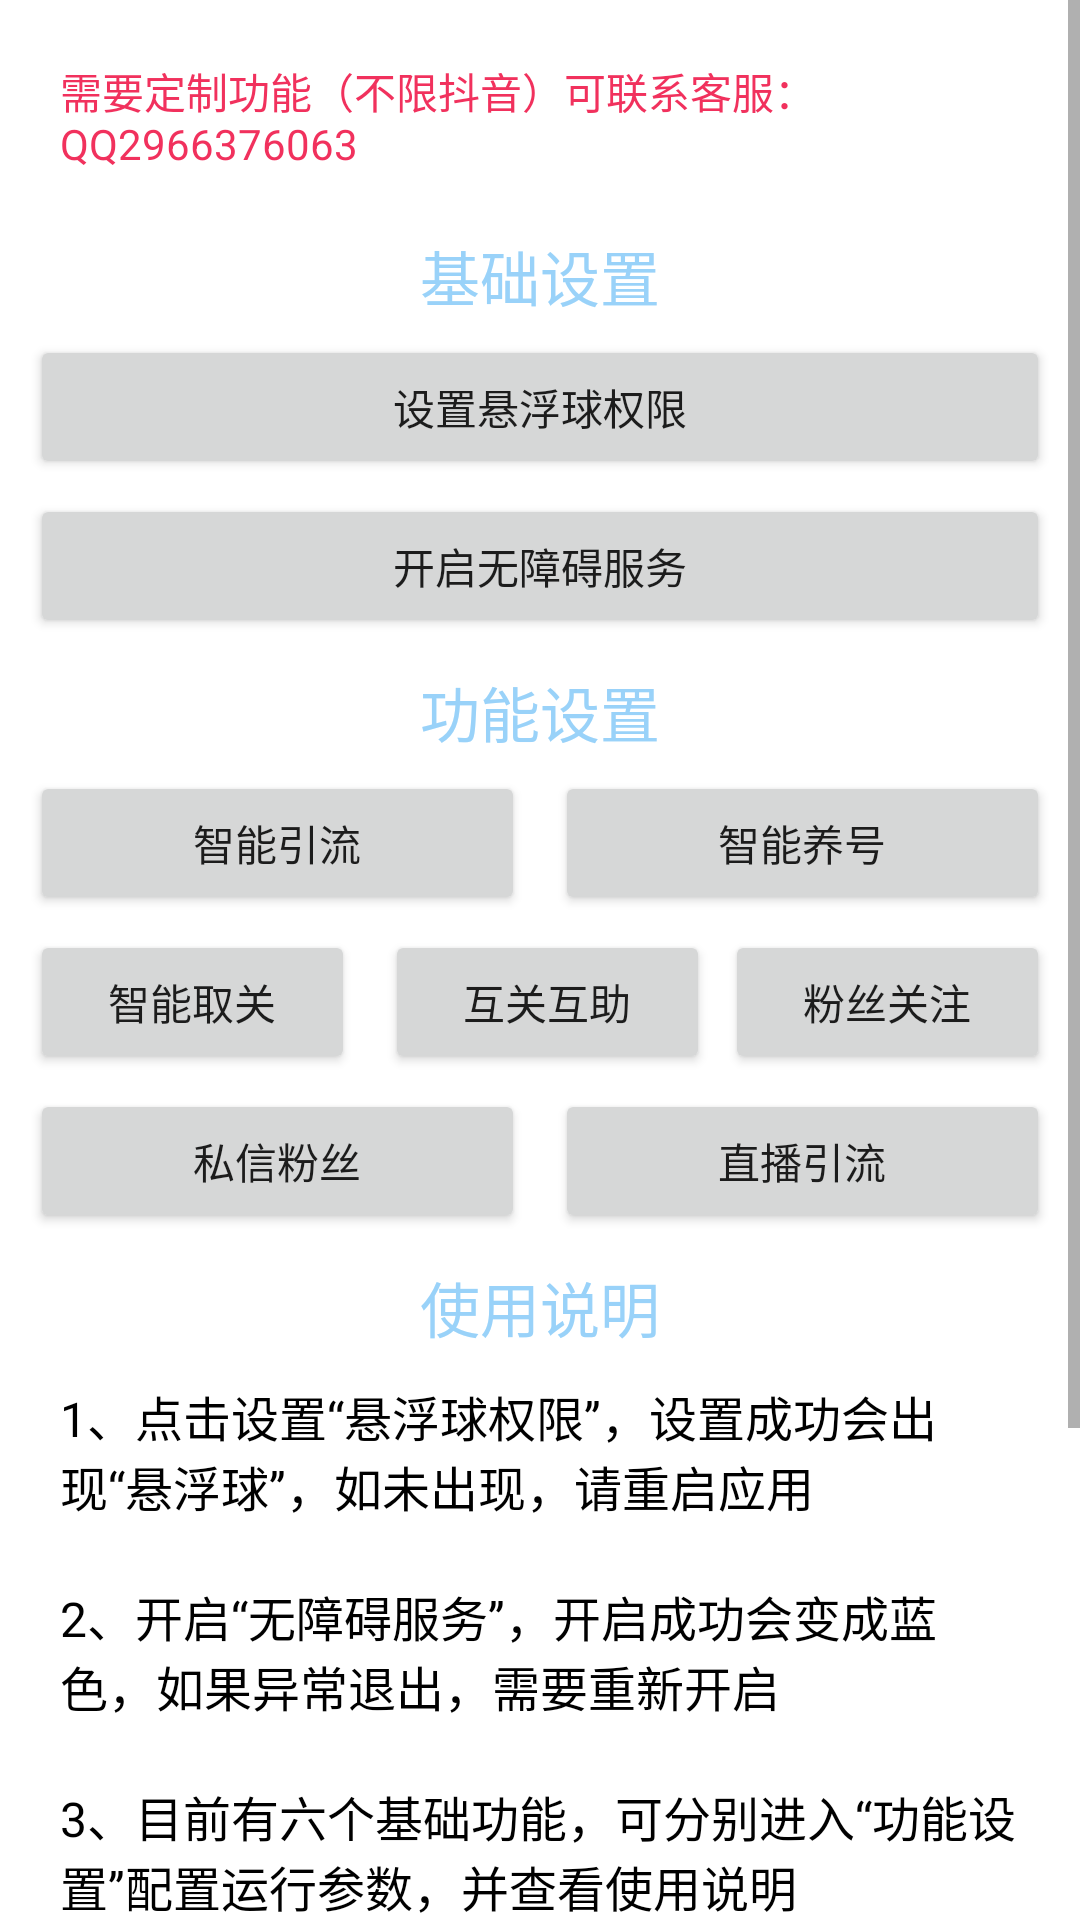

The Android layout XML behind this screen, and the referenced resources:
<!-- AndroidManifest.xml: application theme AppTheme -->
<!-- res/layout/activity_main_old.xml -->
<?xml version="1.0" encoding="utf-8"?>
<RelativeLayout android:background="#ffffffff" android:layout_width="fill_parent" android:layout_height="fill_parent"
  xmlns:android="http://schemas.android.com/apk/res/android">
    <ScrollView android:layout_width="fill_parent" android:layout_height="fill_parent">
        <LinearLayout android:gravity="left" android:orientation="vertical" android:padding="10.0dip" android:layout_width="fill_parent" android:layout_height="wrap_content">
            <TextView android:textSize="14.0sp" android:textColor="#fff1315d" android:padding="10.0dip" android:layout_width="wrap_content" android:layout_height="wrap_content" android:text="需要定制功能（不限抖音）可联系客服：QQ2966376063" />
            <TextView android:textSize="20.0sp" android:textColor="#ff99d2f9" android:gravity="center" android:paddingTop="10.0dip" android:layout_width="fill_parent" android:layout_height="wrap_content" android:text="基础设置" />
            <Button android:id="@id/setBallPermission" android:layout_width="fill_parent" android:layout_height="wrap_content" android:layout_marginTop="5.0dip" android:text="设置悬浮球权限" />
            <Button android:id="@id/setAccessibilityPermission" android:layout_width="fill_parent" android:layout_height="wrap_content" android:layout_marginTop="5.0dip" android:text="开启无障碍服务" />
            <TextView android:textSize="20.0sp" android:textColor="#ff99d2f9" android:gravity="center" android:paddingTop="10.0dip" android:layout_width="fill_parent" android:layout_height="wrap_content" android:text="功能设置" />
            <LinearLayout android:orientation="horizontal" android:layout_width="fill_parent" android:layout_height="wrap_content">
                <Button android:id="@id/funcDyYingLiu" android:layout_width="fill_parent" android:layout_height="wrap_content" android:layout_marginTop="5.0dip" android:layout_marginRight="5.0dip" android:text="智能引流" android:layout_weight="1.0" />
                <Button android:id="@id/funcDyYangHao" android:layout_width="fill_parent" android:layout_height="wrap_content" android:layout_marginLeft="5.0dip" android:layout_marginTop="5.0dip" android:text="智能养号" android:layout_weight="1.0" />
            </LinearLayout>
            <LinearLayout android:orientation="horizontal" android:layout_width="fill_parent" android:layout_height="wrap_content">
                <Button android:id="@id/funcDyQuGuan" android:layout_width="fill_parent" android:layout_height="wrap_content" android:layout_marginTop="5.0dip" android:layout_marginRight="5.0dip" android:text="智能取关" android:layout_weight="1.0" />
                <Button android:id="@id/funcDyBothGuan" android:layout_width="fill_parent" android:layout_height="wrap_content" android:layout_marginLeft="5.0dip" android:layout_marginTop="5.0dip" android:text="互关互助" android:layout_weight="1.0" />
                <Button android:id="@id/funcDyFenGuan" android:layout_width="fill_parent" android:layout_height="wrap_content" android:layout_marginLeft="5.0dip" android:layout_marginTop="5.0dip" android:text="粉丝关注" android:layout_weight="1.0" />
            </LinearLayout>
            <LinearLayout android:orientation="horizontal" android:layout_width="fill_parent" android:layout_height="wrap_content">
                <Button android:id="@id/funcDyShiXing" android:layout_width="fill_parent" android:layout_height="wrap_content" android:layout_marginTop="5.0dip" android:layout_marginRight="5.0dip" android:text="私信粉丝" android:layout_weight="1.0" />
                <Button android:id="@id/funcDyLive" android:layout_width="fill_parent" android:layout_height="wrap_content" android:layout_marginLeft="5.0dip" android:layout_marginTop="5.0dip" android:text="直播引流" android:layout_weight="1.0" />
            </LinearLayout>
            <TextView android:textSize="20.0sp" android:textColor="#ff99d2f9" android:gravity="center" android:paddingTop="10.0dip" android:layout_width="fill_parent" android:layout_height="wrap_content" android:text="使用说明" />
            <TextView android:textSize="16.0sp" android:textColor="#ff000000" android:padding="10.0dip" android:layout_width="fill_parent" android:layout_height="wrap_content" android:text="1、点击设置“悬浮球权限”，设置成功会出现“悬浮球”，如未出现，请重启应用" />
            <TextView android:textSize="16.0sp" android:textColor="#ff000000" android:padding="10.0dip" android:layout_width="fill_parent" android:layout_height="wrap_content" android:text="2、开启“无障碍服务”，开启成功会变成蓝色，如果异常退出，需要重新开启" />
            <TextView android:textSize="16.0sp" android:textColor="#ff000000" android:padding="10.0dip" android:layout_width="fill_parent" android:layout_height="wrap_content" android:text="3、目前有六个基础功能，可分别进入“功能设置”配置运行参数，并查看使用说明" />
            <TextView android:textSize="16.0sp" android:textColor="#ff000000" android:padding="10.0dip" android:layout_width="fill_parent" android:layout_height="wrap_content" android:text="4、提前进入抖音的指定界面，点击“悬浮球”，运行指定功能" />
            <TextView android:textSize="16.0sp" android:textColor="#ff000000" android:padding="10.0dip" android:layout_width="fill_parent" android:layout_height="wrap_content" android:text="5、有任何问题，或需要定制新功能（不限抖音），可联系客服：QQ2966376063" />
            <TextView android:textSize="16.0sp" android:textColor="#ff000000" android:padding="10.0dip" android:layout_width="fill_parent" android:layout_height="wrap_content" android:text="6、随着抖音软件的升级，系统可能不兼容，可联系客服处理" />
        </LinearLayout>
    </ScrollView>
    <LinearLayout android:gravity="center" android:orientation="vertical" android:id="@id/activePage" android:background="#ffffffff" android:padding="20.0dip" android:visibility="gone" android:clickable="true" android:layout_width="fill_parent" android:layout_height="fill_parent">
        <TextView android:textSize="16.0sp" android:textColor="#fff1315d" android:padding="10.0dip" android:layout_width="wrap_content" android:layout_height="wrap_content" android:text="联系客服购买激活码：QQ2966376063" />
        <TextView android:textSize="14.0sp" android:textColor="#ff000000" android:id="@id/info" android:layout_width="wrap_content" android:layout_height="wrap_content" android:text="设备号" />
        <EditText android:textSize="18.0sp" android:textColor="#ff000000" android:textColorHint="#ff474b4c" android:gravity="center" android:id="@id/activeCode" android:background="@drawable/edit_bg" android:paddingLeft="10.0dip" android:paddingTop="5.0dip" android:paddingRight="10.0dip" android:paddingBottom="5.0dip" android:layout_width="fill_parent" android:layout_height="wrap_content" android:layout_marginLeft="10.0dip" android:layout_marginTop="10.0dip" android:layout_marginRight="10.0dip" android:text="" android:hint="输入激活码" android:inputType="textPersonName" />
        <com.lisyx.tap.view.ClickImageView android:id="@id/activeBtn" android:layout_width="wrap_content" android:layout_height="wrap_content" android:layout_marginTop="50.0dip" android:src="@drawable/img_btn_ok" />
    </LinearLayout>
</RelativeLayout>
<!-- resources referenced by this layout -->
<resources>
  <!-- drawable edit_bg (drawable) -->
  <?xml version="1.0" encoding="utf-8"?>
  <shape
    xmlns:android="http://schemas.android.com/apk/res/android">
      <stroke android:width="1.0px" android:color="#ffe4409c" />
      <corners android:radius="5.0dip" />
  </shape>
  <!-- drawable img_btn_ok: png bitmap (drawable-xxhdpi, 1854 bytes) -->
  <style name="AppTheme" parent="@style/Theme.AppCompat.Light.NoActionBar" />
</resources>
